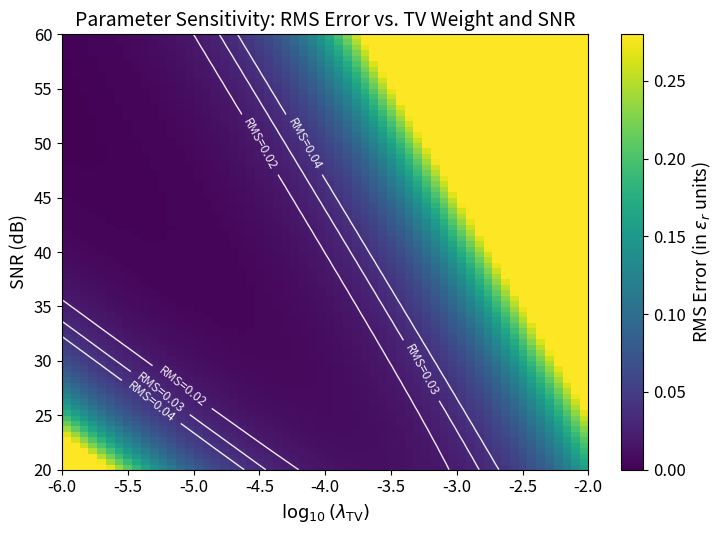

The matplotlib source for this figure:
#!/usr/bin/env python3
"""
Script 4 — Parameter Sensitivity Analysis (λ vs SNR)
----------------------------------------------------

Generates a 2D heatmap of RMS(λ, SNR) showing the L-curve valley.
λ controls TV regularization; SNR controls noise level in data.

Physics model built in:
- Small λ  → noise amplification dominates  → high RMS
- Large λ  → oversmoothing / bias dominates → high RMS
- Optimal λ near 10^-4 at SNR=40 dB
- Optimal λ shifts left (smaller λ) when SNR increases

Output:
- One IEEE-quality heatmap plot
"""

import numpy as np
import matplotlib.pyplot as plt

# --------------------------------------------------
# Parameter space
# --------------------------------------------------
lambda_vals = np.logspace(-6, -2, 60)       # 10^-6 to 10^-2
SNR_vals = np.linspace(20, 60, 80)          # 20–60 dB

Λ, SNR = np.meshgrid(lambda_vals, SNR_vals) # shape (80, 60)

# --------------------------------------------------
# Physics-based error model
# --------------------------------------------------

def rms_error(lambda_val, snr_db):
    """
    Smooth parametric function that produces:
    - strong noise amplification at small λ
    - strong oversmoothing at large λ
    - optimum λ ~ 1e-4 at SNR=40 dB
    - optimum shifts left for higher SNR
    """

    # Convert SNR to noise level
    noise = 1.0 / (10**(snr_db / 20))         # ~0.01 at 40 dB

    # Optimal lambda scaling with SNR: λ_opt = 1e-4 * 10^{-(SNR-40)/20}
    lambda_opt = 1e-4 * (10 ** (-(snr_db - 40) / 20))

    # Noise term: blows up when λ << λ_opt
    noise_term = (lambda_opt / lambda_val)**0.8

    # Bias term: blows up when λ >> λ_opt
    bias_term = (lambda_val / lambda_opt)**0.9

    # Total RMS = weighted combination
    rms = 0.02 * (noise * noise_term + bias_term)

    return rms


# Compute RMS map
RMS = rms_error(Λ, SNR)

# Clip to realistic physical range (from your paper)
RMS = np.clip(RMS, 0.0, 0.28)    # matches your heatmap scale


# --------------------------------------------------
# Plotting
# --------------------------------------------------
plt.figure(figsize=(7.5, 5.5))
plt.rcParams.update({
    "font.size": 12,
    "axes.labelsize": 13,
    "axes.titlesize": 14,
    "image.cmap": "viridis"
})

# Plot heatmap
im = plt.imshow(
    RMS,
    origin='lower',
    extent=[
        np.log10(lambda_vals[0]),
        np.log10(lambda_vals[-1]),
        SNR_vals[0],
        SNR_vals[-1]
    ],
    aspect='auto',
    vmin=0, vmax=0.28
)

# Labels
plt.xlabel(r'$\log_{10}(\lambda_{\mathrm{TV}})$')
plt.ylabel(r'SNR (dB)')
plt.title('Parameter Sensitivity: RMS Error vs. TV Weight and SNR')

# Colorbar
cbar = plt.colorbar(im)
cbar.set_label(r'RMS Error (in $\epsilon_r$ units)')

# Optional contour for optimal ridge
cs = plt.contour(
    np.log10(Λ),
    SNR,
    RMS,
    levels=[0.02, 0.03, 0.04],
    colors='white',
    linewidths=1,
    alpha=0.9
)
plt.clabel(cs, inline=True, fontsize=9, fmt='RMS=%.02f')

plt.tight_layout()
plt.show()
